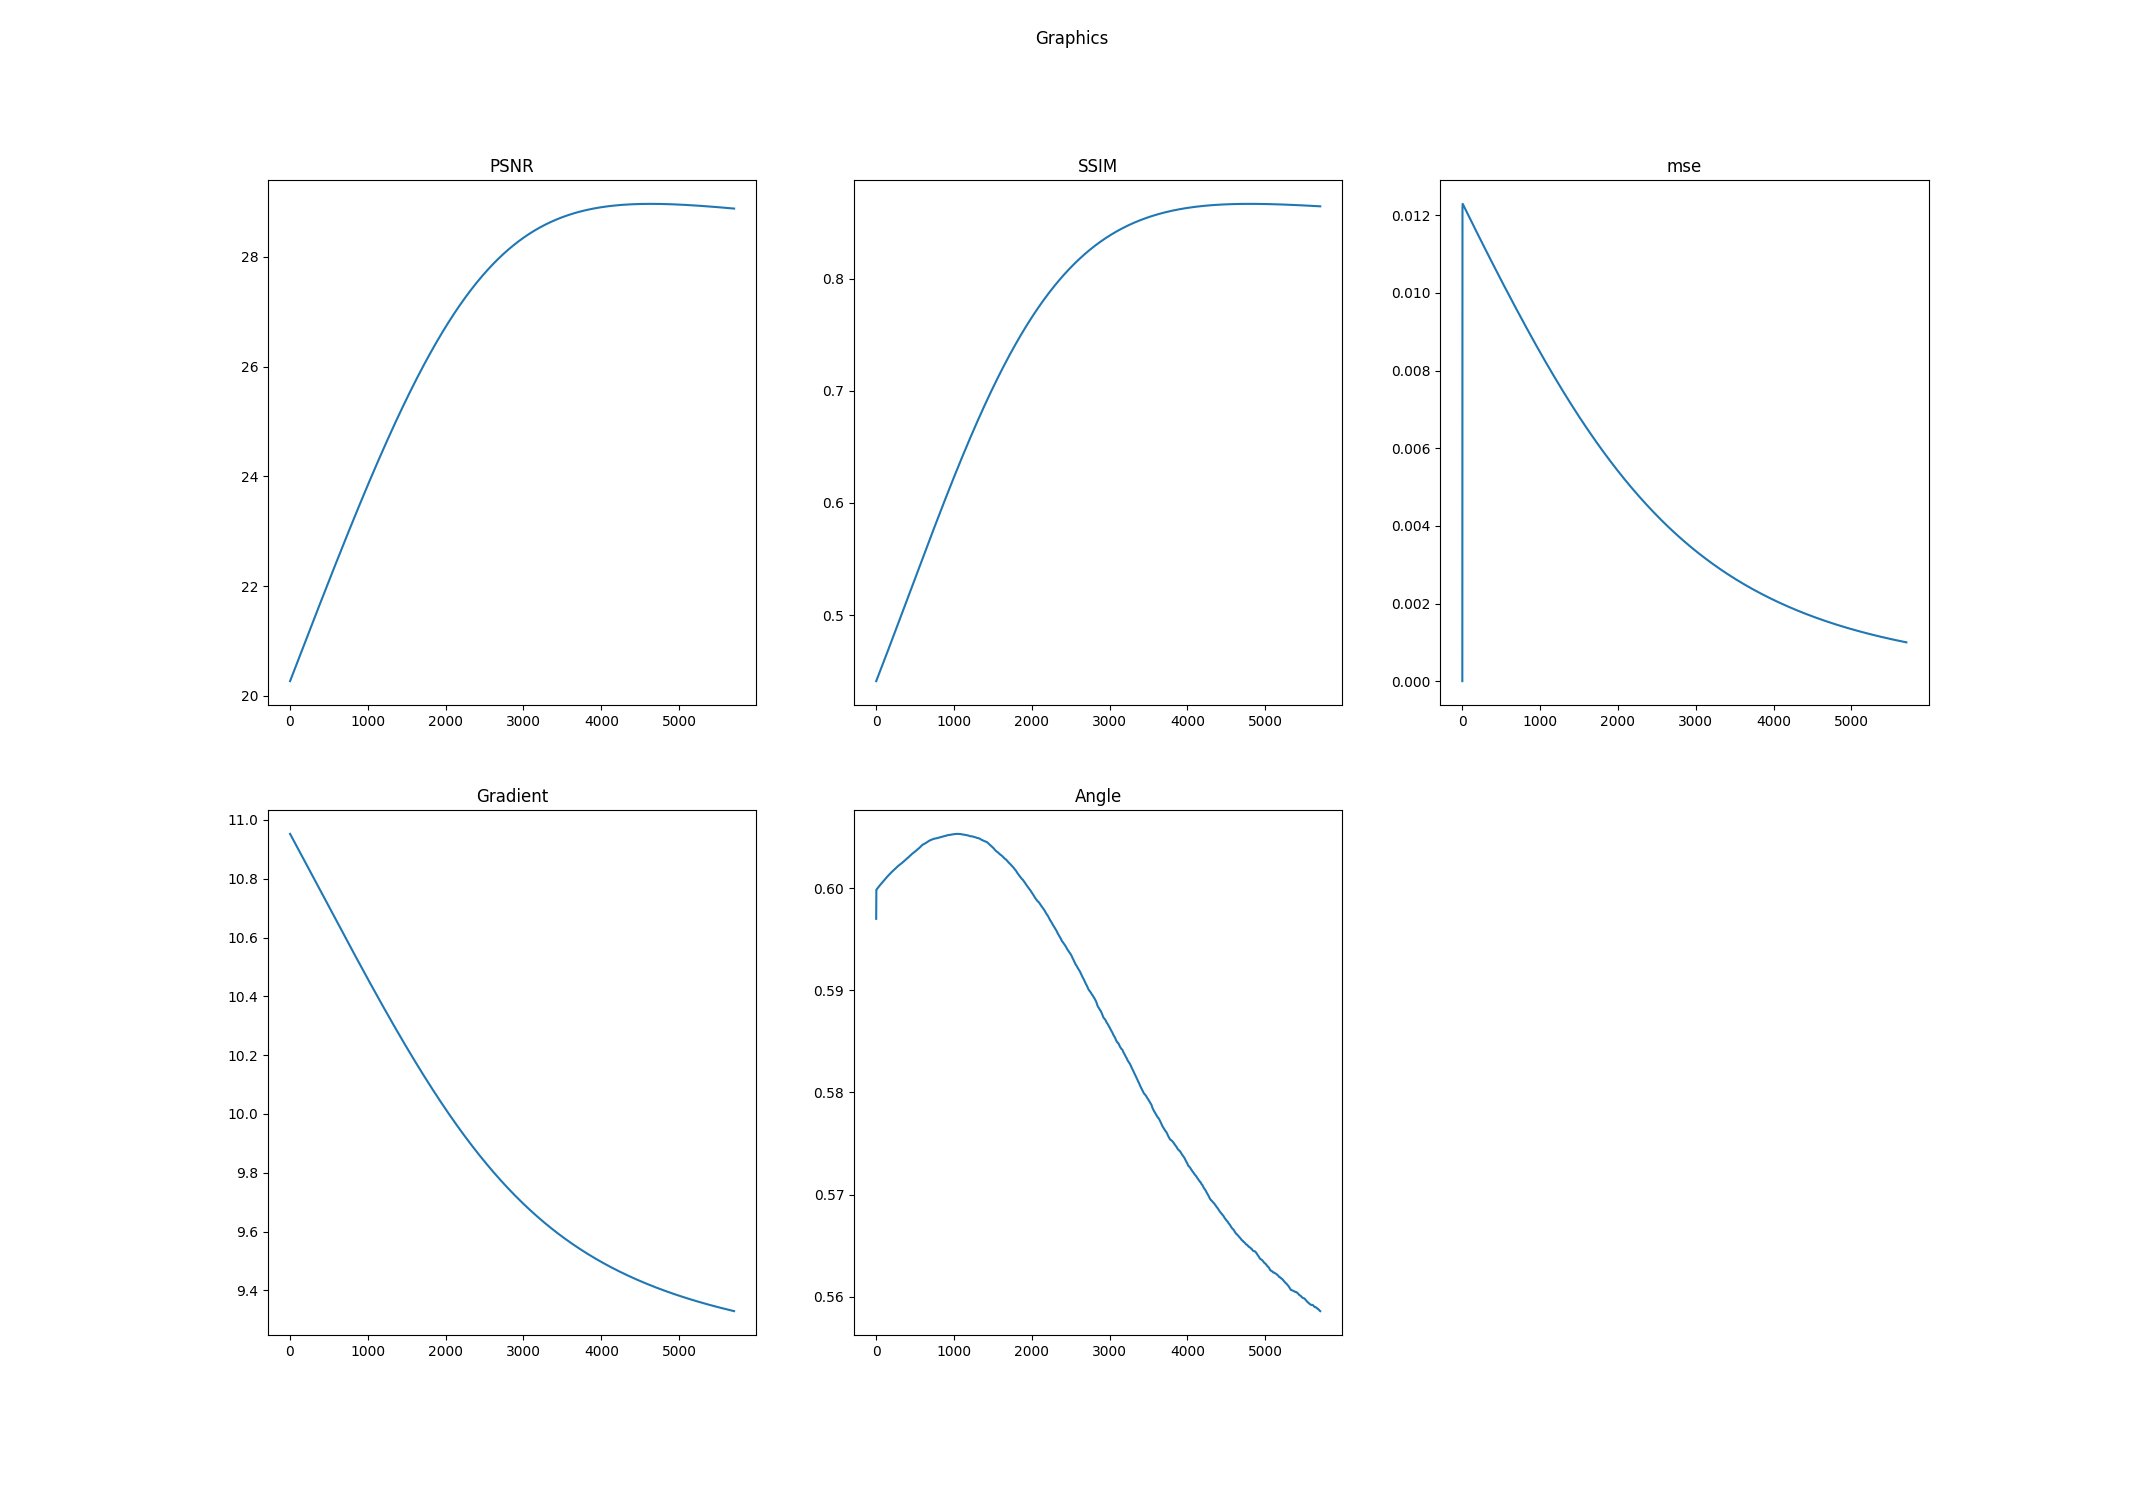

Values plotted in this chart, from the file beside it:
k, PSNR, SSIM, mse, Log-Gradient, Angle
0.0, 20.27, 0.441, 0.0, 10.95, 0.597
1.0, 20.27, 0.4412, 0.01028, 10.95, 0.5998
2.0, 20.28, 0.4413, 0.01218, 10.95, 0.5998
3.0, 20.28, 0.4415, 0.01229, 10.95, 0.5998
4.0, 20.28, 0.4417, 0.0123, 10.95, 0.5998
5.0, 20.29, 0.4419, 0.0123, 10.95, 0.5999
6.0, 20.29, 0.4421, 0.01229, 10.95, 0.5999
7.0, 20.29, 0.4422, 0.01229, 10.95, 0.5999
8.0, 20.3, 0.4424, 0.01228, 10.95, 0.5999
9.0, 20.3, 0.4426, 0.01228, 10.95, 0.5999
10.0, 20.3, 0.4428, 0.01228, 10.95, 0.5999
11.0, 20.31, 0.443, 0.01227, 10.95, 0.5999
12.0, 20.31, 0.4431, 0.01227, 10.95, 0.5999
13.0, 20.32, 0.4433, 0.01226, 10.95, 0.5999
14.0, 20.32, 0.4435, 0.01226, 10.95, 0.5999
15.0, 20.32, 0.4437, 0.01226, 10.95, 0.6
16.0, 20.33, 0.4439, 0.01225, 10.94, 0.6
17.0, 20.33, 0.444, 0.01225, 10.94, 0.6
18.0, 20.33, 0.4442, 0.01224, 10.94, 0.6
19.0, 20.34, 0.4444, 0.01224, 10.94, 0.6
20.0, 20.34, 0.4446, 0.01224, 10.94, 0.6
21.0, 20.35, 0.4447, 0.01223, 10.94, 0.6
22.0, 20.35, 0.4449, 0.01223, 10.94, 0.6
23.0, 20.35, 0.4451, 0.01222, 10.94, 0.6
24.0, 20.36, 0.4453, 0.01222, 10.94, 0.6
25.0, 20.36, 0.4455, 0.01222, 10.94, 0.6001
26.0, 20.36, 0.4456, 0.01221, 10.94, 0.6001
27.0, 20.37, 0.4458, 0.01221, 10.94, 0.6001
28.0, 20.37, 0.446, 0.0122, 10.94, 0.6001
29.0, 20.37, 0.4462, 0.0122, 10.94, 0.6001
30.0, 20.38, 0.4464, 0.01219, 10.94, 0.6001
31.0, 20.38, 0.4465, 0.01219, 10.94, 0.6001
32.0, 20.39, 0.4467, 0.01219, 10.94, 0.6001
33.0, 20.39, 0.4469, 0.01218, 10.94, 0.6001
34.0, 20.39, 0.4471, 0.01218, 10.94, 0.6001
35.0, 20.4, 0.4473, 0.01217, 10.94, 0.6002
36.0, 20.4, 0.4474, 0.01217, 10.94, 0.6002
37.0, 20.4, 0.4476, 0.01217, 10.93, 0.6002
38.0, 20.41, 0.4478, 0.01216, 10.93, 0.6002
39.0, 20.41, 0.448, 0.01216, 10.93, 0.6002
40.0, 20.42, 0.4482, 0.01215, 10.93, 0.6002
41.0, 20.42, 0.4483, 0.01215, 10.93, 0.6002
42.0, 20.42, 0.4485, 0.01215, 10.93, 0.6002
43.0, 20.43, 0.4487, 0.01214, 10.93, 0.6002
44.0, 20.43, 0.4489, 0.01214, 10.93, 0.6002
45.0, 20.43, 0.4491, 0.01213, 10.93, 0.6003
46.0, 20.44, 0.4492, 0.01213, 10.93, 0.6003
47.0, 20.44, 0.4494, 0.01213, 10.93, 0.6003
48.0, 20.44, 0.4496, 0.01212, 10.93, 0.6003
49.0, 20.45, 0.4498, 0.01212, 10.93, 0.6003
50.0, 20.45, 0.45, 0.01211, 10.93, 0.6003
51.0, 20.46, 0.4501, 0.01211, 10.93, 0.6003
52.0, 20.46, 0.4503, 0.01211, 10.93, 0.6003
53.0, 20.46, 0.4505, 0.0121, 10.93, 0.6003
54.0, 20.47, 0.4507, 0.0121, 10.93, 0.6003
55.0, 20.47, 0.4509, 0.01209, 10.93, 0.6003
56.0, 20.47, 0.451, 0.01209, 10.93, 0.6003
57.0, 20.48, 0.4512, 0.01208, 10.92, 0.6004
58.0, 20.48, 0.4514, 0.01208, 10.92, 0.6004
59.0, 20.49, 0.4516, 0.01208, 10.92, 0.6004
... 5,646 more rows
